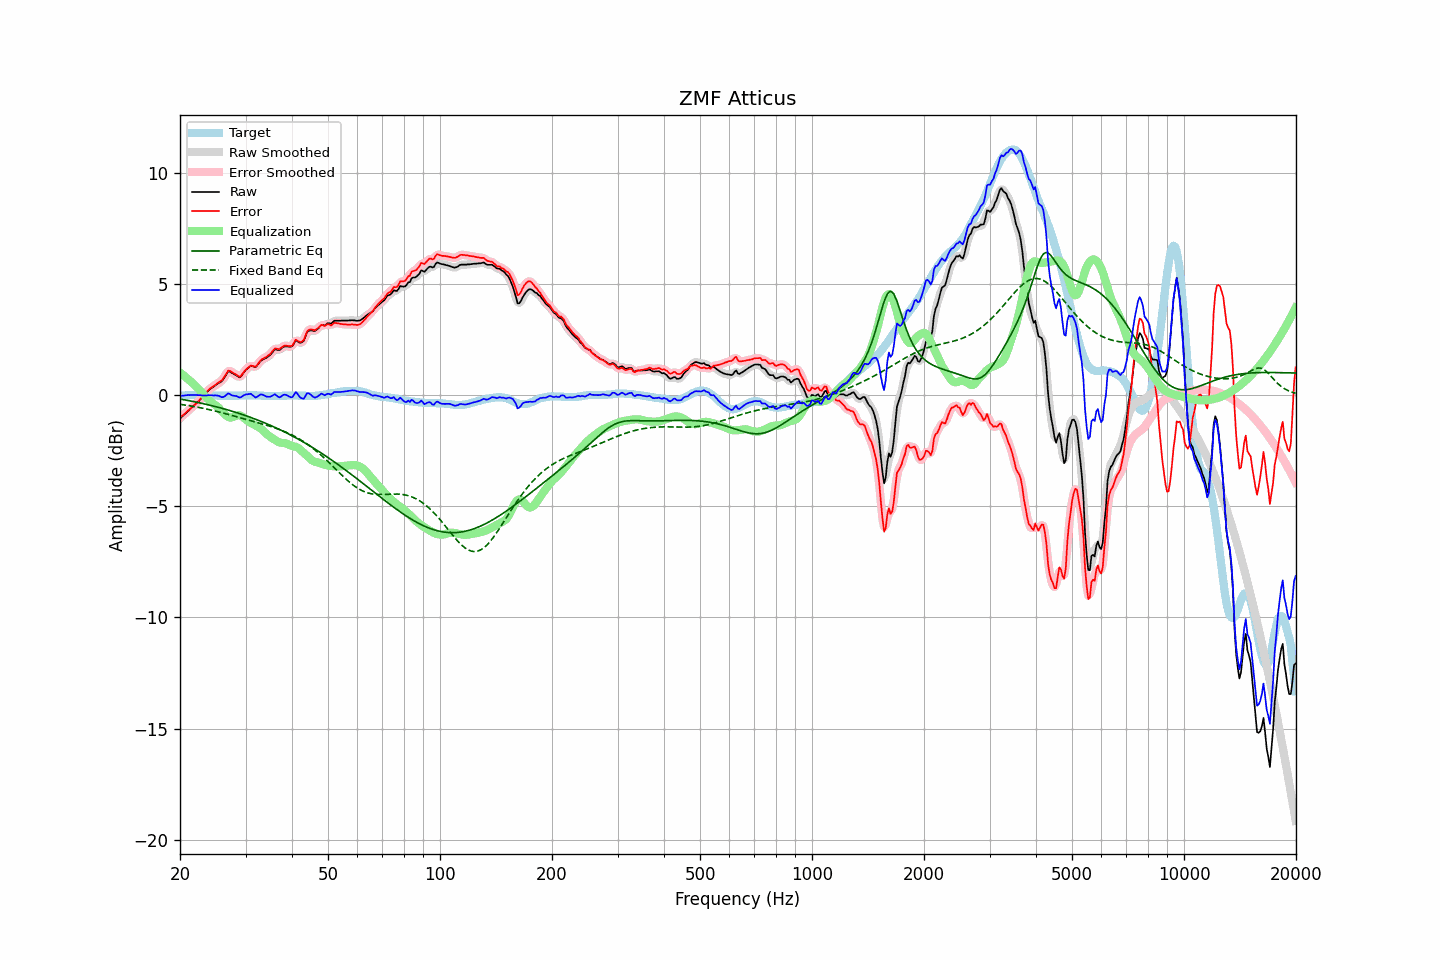

Values plotted in this chart, from the file beside it:
frequency, raw, error, smoothed, error_smoothed, equalization, parametric_eq, fixed_band_eq, equalized_raw, equalized_smoothed, target
20.00, -1.06, -1.01, -1.06, -1.01, 1.01, -0.18, -0.42, -0.05, -0.05, -0.04
20.20, -0.99, -0.95, -0.99, -0.96, 0.95, -0.19, -0.43, -0.03, -0.04, -0.03
20.40, -0.93, -0.90, -0.92, -0.90, 0.90, -0.21, -0.44, -0.03, -0.03, -0.02
20.61, -0.86, -0.83, -0.86, -0.84, 0.84, -0.22, -0.45, -0.02, -0.02, -0.02
20.81, -0.79, -0.77, -0.79, -0.77, 0.78, -0.23, -0.46, -0.01, -0.01, -0.01
21.02, -0.72, -0.70, -0.72, -0.71, 0.71, -0.25, -0.47, -0.00, -0.01, -0.01
21.23, -0.66, -0.65, -0.65, -0.65, 0.65, -0.26, -0.48, -0.01, -0.00, -0.00
21.44, -0.59, -0.58, -0.59, -0.58, 0.59, -0.28, -0.50, -0.00, -0.00, -0.00
21.66, -0.52, -0.51, -0.52, -0.52, 0.52, -0.29, -0.51, 0.00, 0.00, -0.00
21.87, -0.46, -0.45, -0.45, -0.45, 0.45, -0.30, -0.52, -0.00, 0.00, -0.00
22.09, -0.39, -0.39, -0.39, -0.39, 0.38, -0.32, -0.54, -0.00, -0.00, 0.01
22.31, -0.32, -0.32, -0.32, -0.32, 0.31, -0.33, -0.55, -0.00, -0.00, 0.01
22.54, -0.25, -0.24, -0.24, -0.24, 0.24, -0.35, -0.56, -0.01, -0.01, -0.00
22.76, -0.17, -0.15, -0.17, -0.16, 0.16, -0.37, -0.58, -0.01, -0.01, -0.01
22.99, -0.10, -0.08, -0.09, -0.08, 0.08, -0.38, -0.59, -0.02, -0.02, -0.01
23.22, -0.02, -0.00, -0.02, 0.00, -0.00, -0.40, -0.61, -0.02, -0.02, -0.01
23.45, 0.06, 0.09, 0.06, 0.08, -0.08, -0.41, -0.62, -0.02, -0.02, -0.02
23.69, 0.14, 0.17, 0.14, 0.17, -0.16, -0.43, -0.64, -0.02, -0.01, -0.02
23.92, 0.22, 0.25, 0.22, 0.24, -0.23, -0.45, -0.65, -0.01, -0.01, -0.02
24.16, 0.28, 0.31, 0.28, 0.30, -0.29, -0.47, -0.67, -0.01, -0.01, -0.02
24.40, 0.33, 0.36, 0.34, 0.36, -0.35, -0.48, -0.69, -0.02, -0.02, -0.02
24.65, 0.38, 0.41, 0.38, 0.41, -0.40, -0.50, -0.70, -0.02, -0.02, -0.02
24.89, 0.43, 0.46, 0.43, 0.46, -0.45, -0.52, -0.72, -0.02, -0.02, -0.02
25.14, 0.48, 0.51, 0.48, 0.51, -0.50, -0.54, -0.74, -0.02, -0.02, -0.02
25.39, 0.53, 0.57, 0.53, 0.56, -0.57, -0.56, -0.76, -0.03, -0.04, -0.03
25.65, 0.57, 0.61, 0.57, 0.60, -0.64, -0.58, -0.78, -0.07, -0.07, -0.03
25.91, 0.62, 0.66, 0.63, 0.67, -0.72, -0.60, -0.80, -0.10, -0.09, -0.03
26.16, 0.71, 0.75, 0.72, 0.75, -0.80, -0.62, -0.81, -0.09, -0.08, -0.03
26.43, 0.83, 0.86, 0.84, 0.87, -0.88, -0.64, -0.83, -0.05, -0.04, -0.03
26.69, 0.95, 0.99, 0.96, 0.99, -0.94, -0.66, -0.85, 0.01, 0.01, -0.03
26.96, 1.06, 1.10, 1.03, 1.06, -0.99, -0.68, -0.87, 0.08, 0.04, -0.03
27.23, 1.05, 1.09, 1.05, 1.08, -1.01, -0.70, -0.89, 0.04, 0.04, -0.03
27.50, 1.00, 1.04, 1.02, 1.05, -1.01, -0.72, -0.91, -0.01, 0.01, -0.03
27.77, 0.96, 1.00, 0.97, 1.00, -0.99, -0.74, -0.93, -0.03, -0.02, -0.03
28.05, 0.92, 0.96, 0.92, 0.96, -0.96, -0.76, -0.95, -0.04, -0.04, -0.03
28.33, 0.88, 0.92, 0.87, 0.90, -0.93, -0.79, -0.97, -0.05, -0.06, -0.03
28.62, 0.83, 0.87, 0.83, 0.86, -0.91, -0.81, -0.99, -0.08, -0.08, -0.03
28.90, 0.79, 0.82, 0.82, 0.85, -0.91, -0.83, -1.01, -0.12, -0.09, -0.02
29.19, 0.84, 0.87, 0.85, 0.88, -0.94, -0.86, -1.03, -0.09, -0.08, -0.02
29.48, 0.94, 0.97, 0.94, 0.95, -0.98, -0.88, -1.05, -0.04, -0.05, -0.02
29.78, 1.04, 1.06, 1.04, 1.05, -1.04, -0.91, -1.07, -0.00, -0.01, -0.01
30.08, 1.13, 1.14, 1.12, 1.14, -1.10, -0.93, -1.10, 0.03, 0.02, -0.01
30.38, 1.19, 1.21, 1.20, 1.21, -1.16, -0.96, -1.12, 0.03, 0.04, -0.01
30.68, 1.25, 1.27, 1.26, 1.27, -1.21, -0.98, -1.14, 0.04, 0.05, -0.01
30.99, 1.31, 1.33, 1.29, 1.30, -1.25, -1.01, -1.16, 0.06, 0.04, -0.01
31.30, 1.29, 1.31, 1.29, 1.30, -1.29, -1.04, -1.18, -0.00, -0.01, -0.01
31.61, 1.27, 1.29, 1.27, 1.29, -1.33, -1.06, -1.20, -0.06, -0.06, -0.01
31.93, 1.25, 1.27, 1.28, 1.29, -1.37, -1.09, -1.22, -0.11, -0.09, -0.01
32.24, 1.32, 1.35, 1.33, 1.35, -1.41, -1.12, -1.24, -0.08, -0.07, -0.02
32.57, 1.42, 1.45, 1.42, 1.44, -1.45, -1.15, -1.26, -0.03, -0.03, -0.02
32.89, 1.52, 1.55, 1.51, 1.53, -1.50, -1.17, -1.28, 0.03, 0.01, -0.02
33.22, 1.57, 1.61, 1.57, 1.60, -1.55, -1.20, -1.30, 0.02, 0.02, -0.03
33.55, 1.61, 1.65, 1.61, 1.65, -1.62, -1.23, -1.32, -0.01, -0.01, -0.03
33.89, 1.64, 1.69, 1.65, 1.69, -1.69, -1.26, -1.34, -0.05, -0.04, -0.04
34.23, 1.68, 1.73, 1.69, 1.73, -1.76, -1.29, -1.36, -0.07, -0.07, -0.04
34.57, 1.74, 1.79, 1.74, 1.78, -1.82, -1.32, -1.39, -0.08, -0.08, -0.04
34.92, 1.79, 1.84, 1.80, 1.84, -1.87, -1.36, -1.41, -0.08, -0.07, -0.04
35.27, 1.87, 1.92, 1.88, 1.93, -1.92, -1.39, -1.43, -0.05, -0.04, -0.04
35.62, 1.96, 2.01, 1.96, 2.01, -1.97, -1.42, -1.45, -0.01, -0.00, -0.04
35.97, 2.05, 2.10, 2.02, 2.07, -2.02, -1.45, -1.48, 0.04, 0.01, -0.04
... 635 more rows
